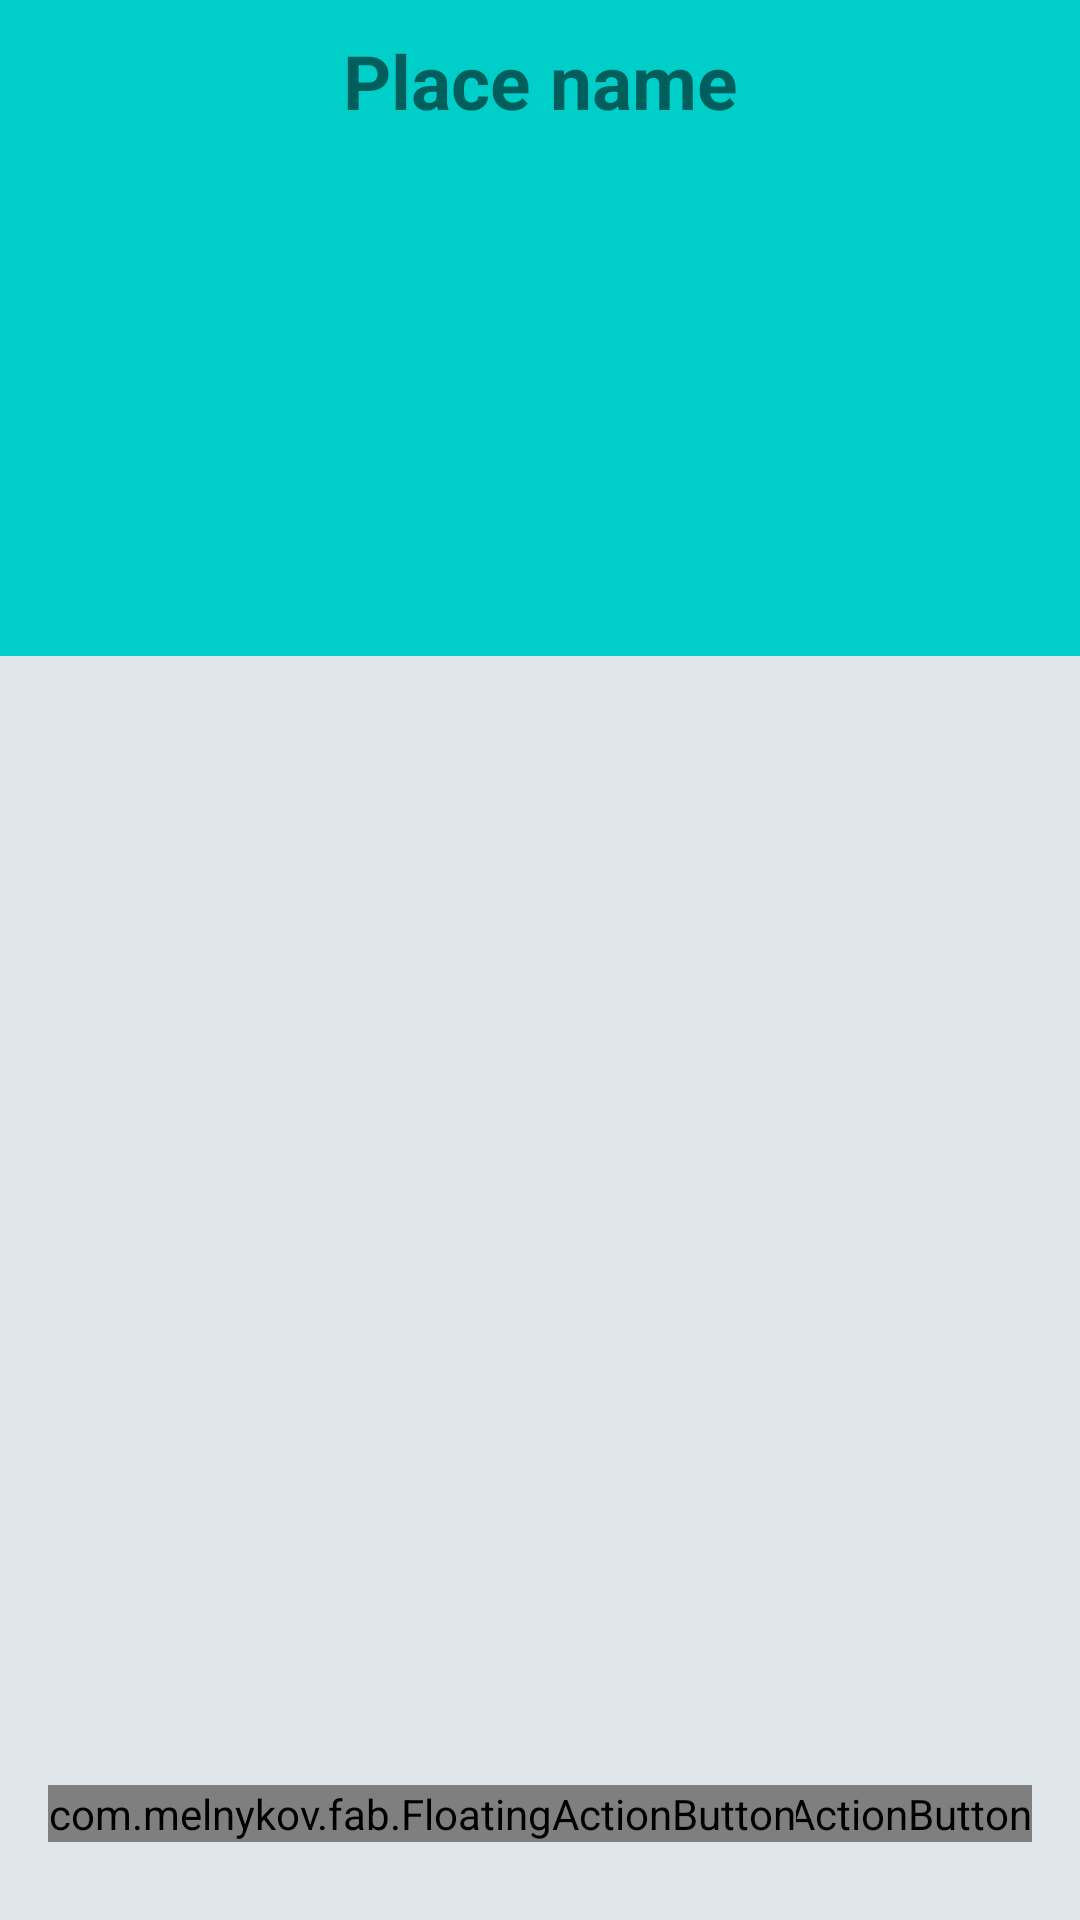

Reconstruct the res/layout file that produces this screen, plus the resources it refers to.
<!-- AndroidManifest.xml: application theme CinemaFoundMainTheme -->
<!-- res/layout/reviews_frame.xml -->
<?xml version="1.0" encoding="utf-8"?>
<FrameLayout xmlns:android="http://schemas.android.com/apk/res/android"
    xmlns:app="http://schemas.android.com/apk/res-auto"
    android:layout_width="match_parent"
    android:layout_height="match_parent"
    app:cardCornerRadius="40dp">

    <FrameLayout
        android:layout_width="match_parent"
        android:layout_height="match_parent"
        android:background="#dfe6e9"
        android:orientation="vertical"
        android:paddingBottom="10dp">

        <LinearLayout
            android:background="#00cec9"
            android:layout_width="match_parent"
            android:layout_height="wrap_content"
            android:orientation="vertical">

            <TextView
                android:textColor="@color/quantum_white_100"
                android:id="@+id/reviewsPlaceName"
                android:layout_width="match_parent"
                android:layout_height="wrap_content"
                android:textAlignment="center"
                android:layout_gravity="center"
                android:layout_margin="10dp"
                android:text="Place name"
                android:textSize="25sp"
                android:textStyle="bold" />

            <ImageView
                android:id="@+id/reviewsImageView"
                android:layout_width="match_parent"
                android:layout_gravity="center"
                android:layout_height="150dp"
                android:transitionName="placePhotoTransition"
                android:scaleType="centerCrop"
                app:srcCompat="@drawable/quantum_ic_cloud_off_vd_theme_24"
                android:layout_marginBottom="15dp"/>

        </LinearLayout>

        <ListView
            android:paddingTop="220dp"
            android:id="@+id/reviewsListView"
            android:layout_width="match_parent"
            android:layout_height="match_parent" />

        <com.melnykov.fab.FloatingActionButton
            android:id="@+id/addReviewFromList"
            android:layout_width="wrap_content"
            android:layout_height="wrap_content"
            android:layout_gravity="bottom|right"
            android:layout_margin="16dp"
            android:src="@drawable/plus_fab"
            android:scaleType="fitCenter"
            app:fab_colorNormal="#009688"
            app:fab_colorPressed="#4db6ac"
            app:fab_colorRipple="#4db6ac"/>

        <com.melnykov.fab.FloatingActionButton
            android:id="@+id/closeReviewListFrame"
            android:layout_width="wrap_content"
            android:layout_height="wrap_content"
            android:layout_gravity="bottom|left"
            android:layout_margin="16dp"
            android:src="@drawable/close_fab"
            android:scaleType="fitCenter"
            app:fab_colorNormal="@color/colorAccent_Light"
            app:fab_colorPressed="#7E0413"
            app:fab_colorRipple="#7E0413"/>


    </FrameLayout>























</FrameLayout>
<!-- resources referenced by this layout -->
<resources>
  <color name="colorAccent_Light">#E91E63</color>
  <!-- drawable button_background (drawable) -->
  <?xml version="1.0" encoding="utf-8"?>
  <ripple xmlns:android="http://schemas.android.com/apk/res/android"
     android:color="@color/colorGray" >
      <item android:state_pressed="true">
          <shape android:shape="rectangle">
              <solid android:color="@color/colorGray"/>
              <corners android:radius="20dp"/>
          </shape>
      </item>
      <item android:state_pressed="false">
          <shape android:shape="rectangle">
              <solid android:color="@color/colorPrimary"/>
              <corners android:radius="20dp"/>
          </shape>
      </item>
  </ripple>
  <!-- drawable button_background_red (drawable) -->
  <?xml version="1.0" encoding="utf-8"?>
  <ripple xmlns:android="http://schemas.android.com/apk/res/android"
      android:color="@color/colorGray" >
      <item android:state_pressed="true">
          <shape android:shape="rectangle">
              <solid android:color="@color/colorGray"/>
              <corners android:radius="20dp"/>
          </shape>
      </item>
      <item android:state_pressed="false">
          <shape android:shape="rectangle">
              <solid android:color="@color/colorPrimaryDark_Light"/>
              <corners android:radius="20dp"/>
          </shape>
      </item>
  </ripple>
  <!-- drawable plus_fab: png bitmap (drawable-v24, 15295 bytes) -->
  <style name="CinemaFoundMainTheme" parent="Theme.AppCompat.Light.NoActionBar">
          
          <item name="colorPrimary">@color/colorPrimary</item>
          <item name="colorPrimaryDark">@color/colorPrimaryDark</item>
          <item name="colorAccent">@color/colorAccent</item>
          <item name="colorControlNormal">@color/colorPrimary</item>
          <item name="colorControlActivated">@color/colorPrimary</item>
          
          <item name="android:windowActivityTransitions">true</item>
  
          <item name="android:windowSharedElementEnterTransition">
              @transition/auth_transition
          </item>
  
          <item name="android:windowSharedElementExitTransition">
              @transition/auth_transition
          </item>
  
          <item name="android:fragmentSharedElementEnterTransition">
              @transition/review_transition
          </item>
  
          <item name="android:fragmentSharedElementReturnTransition">
              @transition/review_transition
          </item>
      </style>
  <color name="colorGray">#282C34</color>
  <color name="colorPrimary">#2976E7</color>
  <color name="colorPrimaryDark_Light">#F50057</color>
  <color name="colorPrimaryDark">#6CB0F5 </color>
  <color name="colorAccent">#D8D3D7</color>
</resources>
